4-way image classification set "RenalVision" from GitHub (anaswaraku/RenalVision); label vocabulary: cyst, normal, stone, tumor.

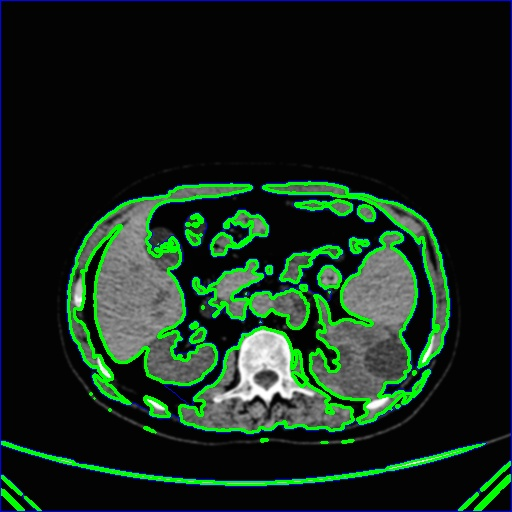
Label: cyst

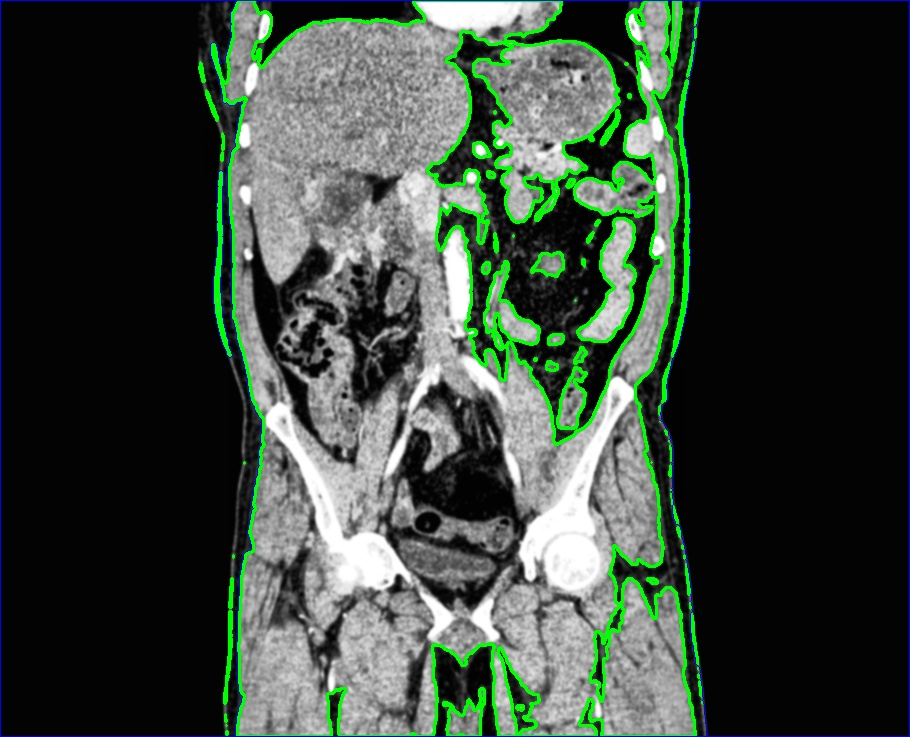
Label: tumor

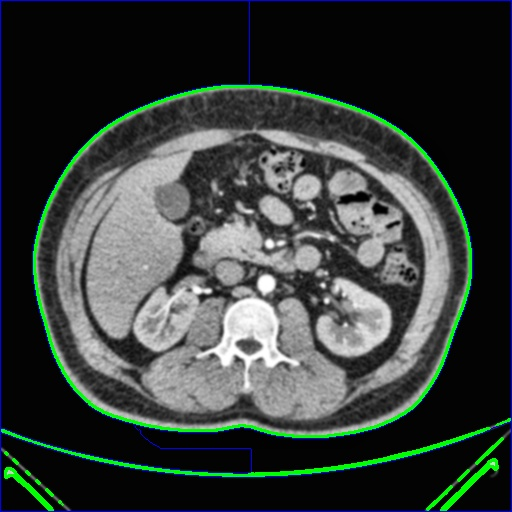
Label: normal

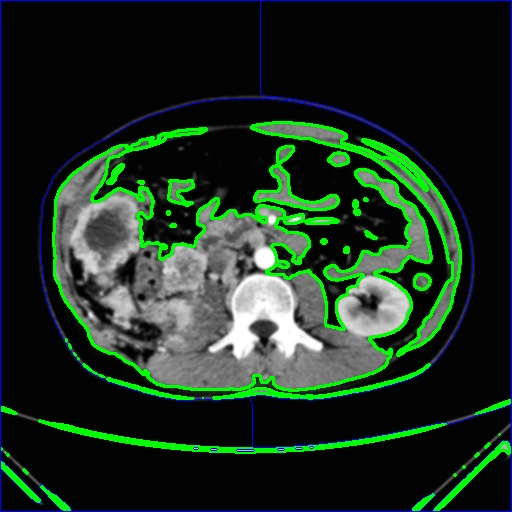
Label: tumor

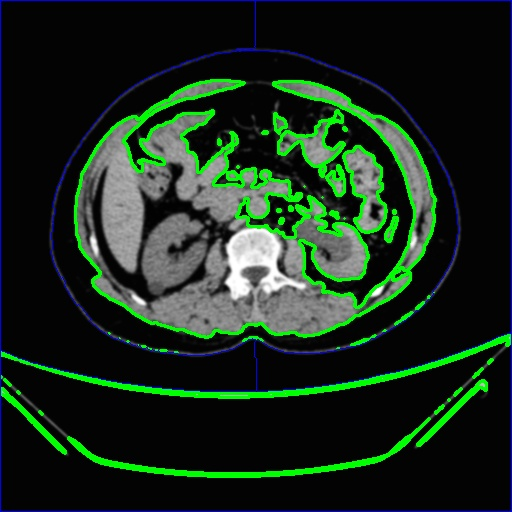
Label: cyst

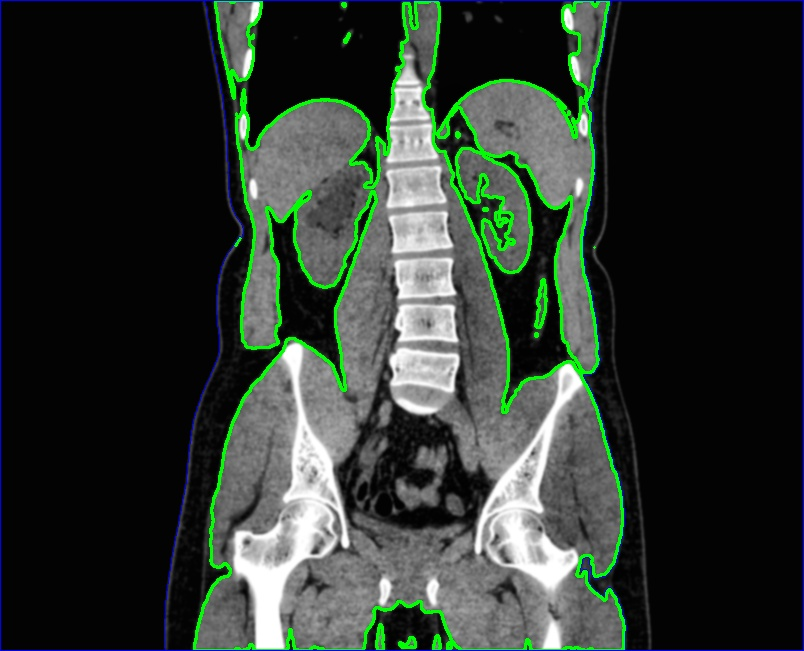
Label: stone
